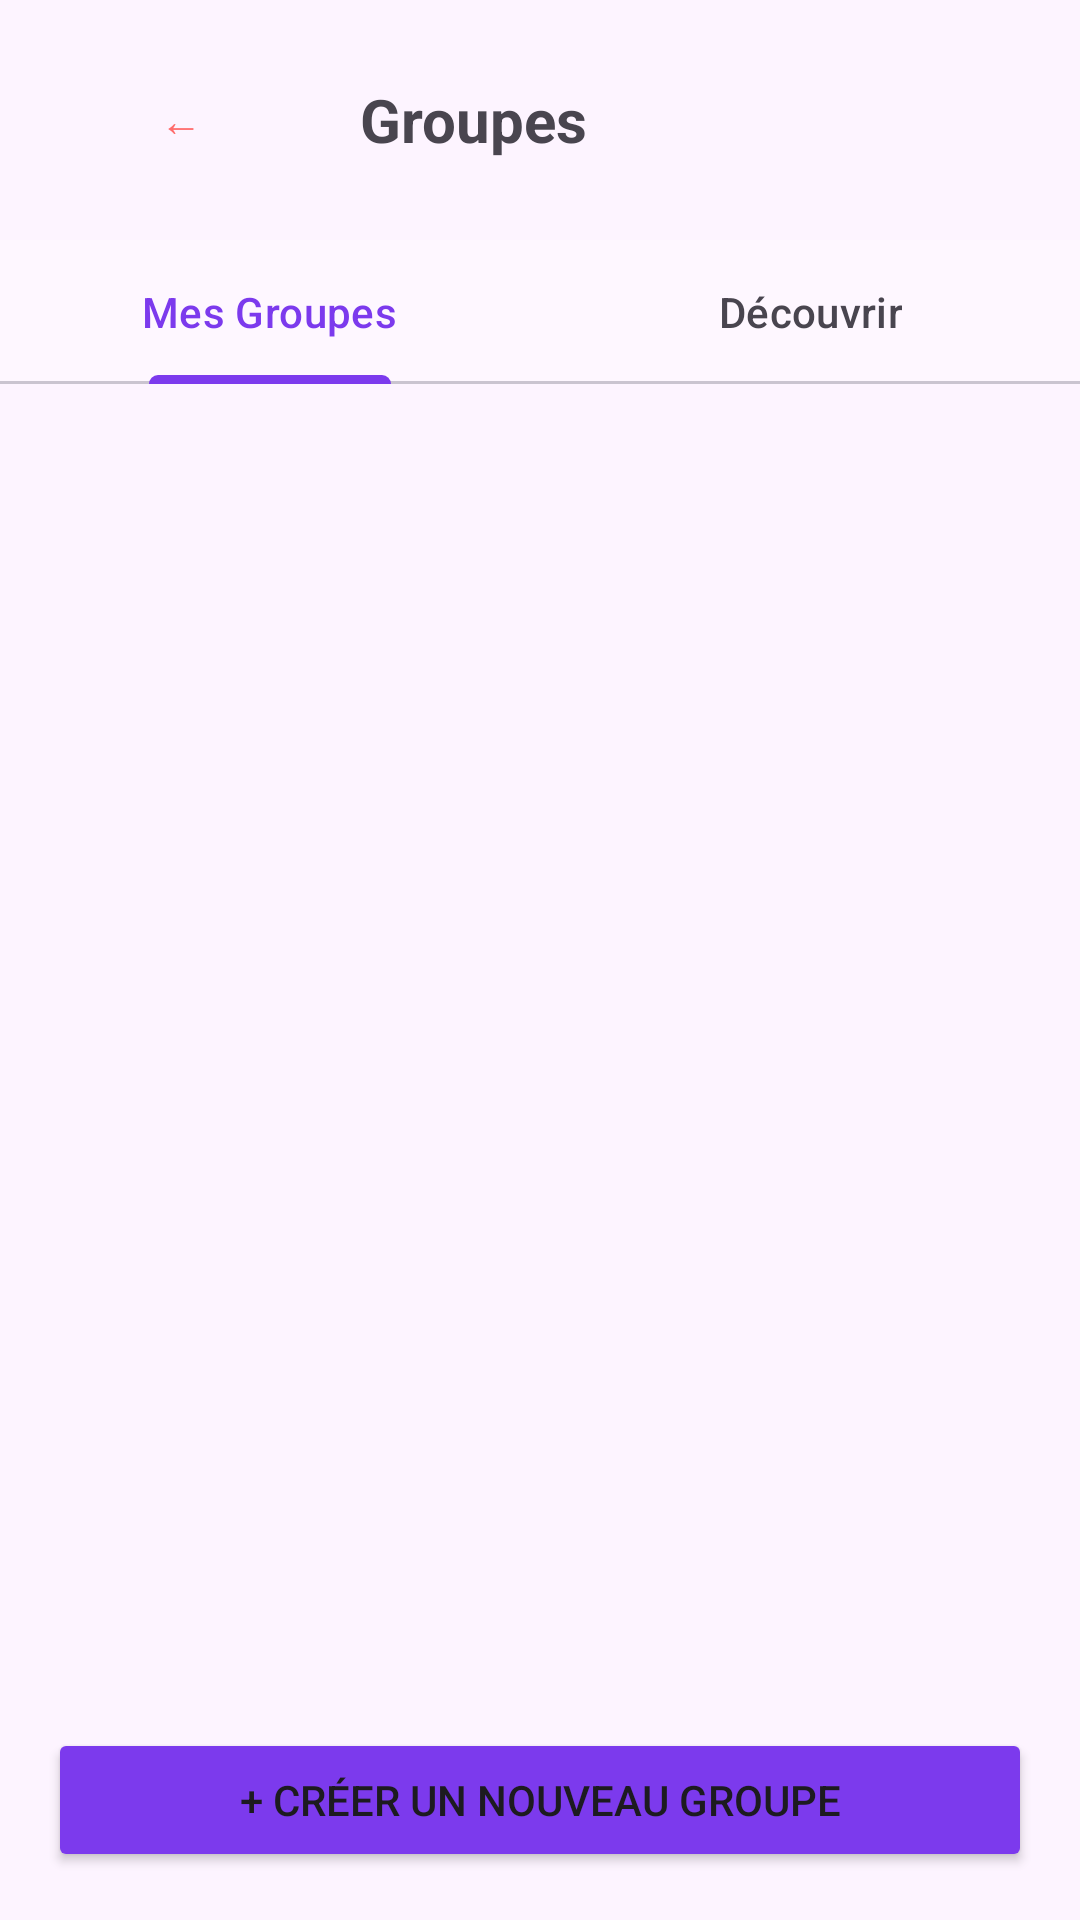

Layout XML and referenced resources for this Android screen:
<!-- AndroidManifest.xml: application theme Theme.Traveling -->
<!-- res/layout/ts_activity_groups.xml -->
<?xml version="1.0" encoding="utf-8"?>

<LinearLayout xmlns:android="http://schemas.android.com/apk/res/android"
    xmlns:app="http://schemas.android.com/apk/res-auto"
    android:layout_width="match_parent"
    android:layout_height="match_parent"
    android:orientation="vertical"
    android:background="@color/bg_gradient"
    android:fitsSystemWindows="true">

    <LinearLayout
        android:layout_width="match_parent"
        android:layout_height="wrap_content"
        android:orientation="horizontal"
        android:padding="16dp"
        android:gravity="center_vertical">

        <Button
            android:id="@+id/btn_back"
            android:layout_width="wrap_content"
            android:layout_height="wrap_content"
            android:text="←"
            style="@style/Widget.MaterialComponents.Button.OutlinedButton"/>

        <TextView
            android:layout_width="wrap_content"
            android:layout_height="wrap_content"
            android:text="Groupes"
            android:textSize="20sp"
            android:textStyle="bold"
            android:layout_marginStart="16dp"/>
    </LinearLayout>

    <com.google.android.material.tabs.TabLayout
        android:id="@+id/tab_layout_groups"
        android:layout_width="match_parent"
        android:layout_height="wrap_content"
        app:tabIndicatorColor="@color/purple_600"
        app:tabSelectedTextColor="@color/purple_600">
        <com.google.android.material.tabs.TabItem
            android:layout_width="wrap_content"
            android:layout_height="wrap_content"
            android:text="Mes Groupes"/>
        <com.google.android.material.tabs.TabItem
            android:layout_width="wrap_content"
            android:layout_height="wrap_content"
            android:text="Découvrir"/>
    </com.google.android.material.tabs.TabLayout>

    <androidx.recyclerview.widget.RecyclerView
        android:id="@+id/recycler_groups"
        android:layout_width="match_parent"
        android:layout_height="0dp"
        android:layout_weight="1"
        android:padding="8dp"/>

    <Button
        android:id="@+id/btn_create_group"
        android:layout_width="match_parent"
        android:layout_height="wrap_content"
        android:layout_margin="16dp"
        android:text="+ Créer un nouveau groupe"
        android:backgroundTint="@color/purple_600"/>

</LinearLayout>
<!-- resources referenced by this layout -->
<resources>
  <color name="bg_gradient">#FDF4FF</color>
  <color name="purple_600">#7C3AED</color>
  <style name="Theme.Traveling" parent="Base.Theme.Traveling">
          <item name="colorPrimary">#FF6B6B</item>
          <item name="colorPrimaryVariant">#FF6B6B</item>
          <item name="colorOnPrimary">@color/white</item>
          <item name="colorSecondary">@color/gray_600</item>
          <item name="colorOnSecondary">@color/white</item>
          <item name="android:statusBarColor">#FF6B6B</item>
          <item name="windowNoTitle">true</item>
          <item name="windowActionBar">false</item>
      </style>
  <style name="Base.Theme.Traveling" parent="Theme.Material3.DayNight.NoActionBar">
          
          
      </style>
  <color name="white">#FFFFFFFF</color>
  <color name="gray_600">#4B5563</color>
</resources>
